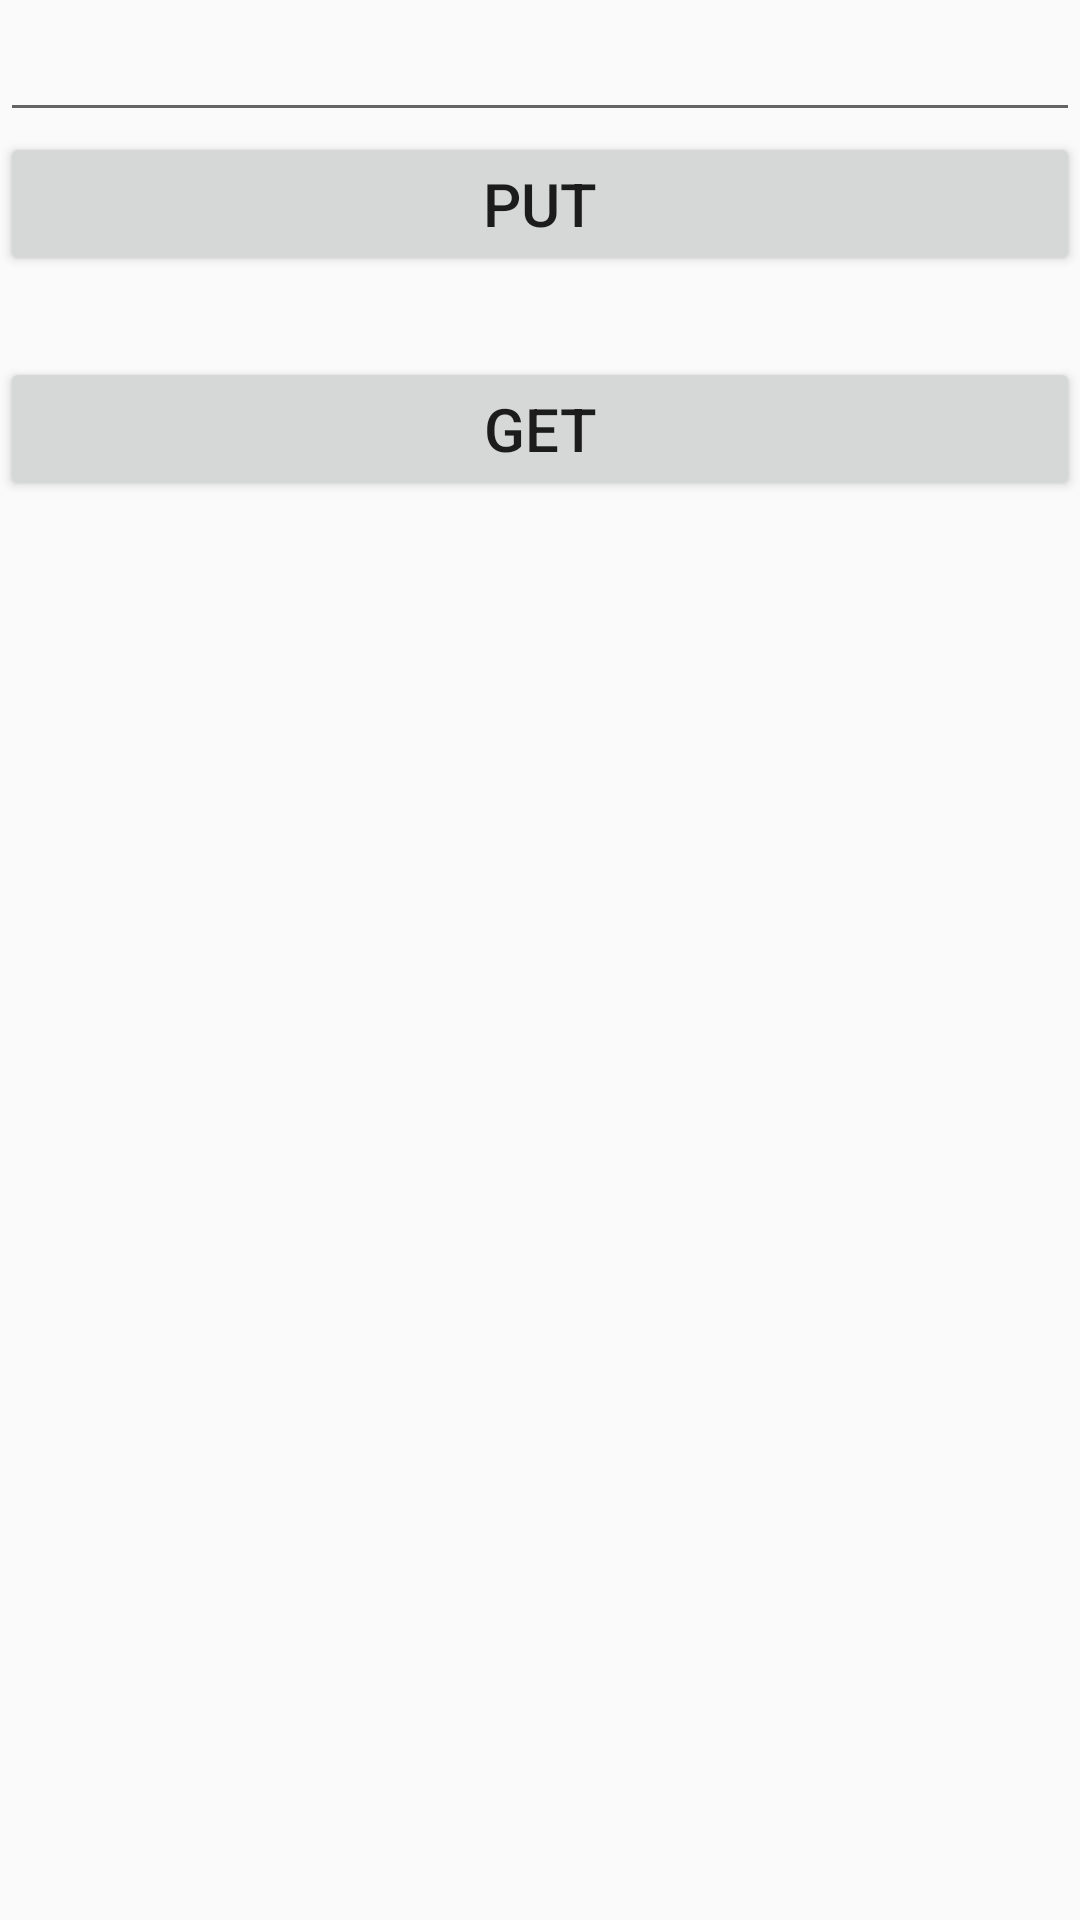

Write the Android layout XML for this screen, with the resource values it uses.
<!-- AndroidManifest.xml: application theme AppTheme -->
<!-- res/layout/activity_message_page.xml -->
<?xml version="1.0" encoding="utf-8"?>
<android.support.constraint.ConstraintLayout xmlns:android="http://schemas.android.com/apk/res/android"
    xmlns:app="http://schemas.android.com/apk/res-auto"
    xmlns:tools="http://schemas.android.com/tools"
    android:layout_width="match_parent"
    android:layout_height="match_parent"
    tools:context="spero.shariq.com.myop_restretro1.MessagePage">

    <LinearLayout
        android:orientation="vertical"
        android:layout_width="match_parent"
        android:layout_height="wrap_content">
        <EditText
            android:id="@+id/editTextPut"
            android:layout_width="match_parent"
            android:layout_height="wrap_content" />

        <Button
            android:text="PUT"
            android:onClick="PUTClick"
            android:layout_width="match_parent"
            android:layout_height="wrap_content" />

        <TextView
            android:id="@+id/GetTextView"
            android:layout_width="match_parent"
            android:layout_height="wrap_content" />

        <Button
            android:text="GET"
            android:onClick="GETClick"
            android:layout_width="match_parent"
            android:layout_height="wrap_content" />

    </LinearLayout>

</android.support.constraint.ConstraintLayout>
<!-- resources referenced by this layout -->
<resources>
  <style name="AppTheme" parent="Theme.AppCompat.Light.NoActionBar">
          
          <item name="colorPrimary">@color/colorPrimary</item>
          <item name="colorPrimaryDark">@color/colorPrimaryDark</item>
          <item name="colorAccent">@color/colorAccent</item>
          <item name="android:textSize">20sp</item>
      </style>
  <!-- not gathered from this repository: default colours our renderer supplied (Android Studio template values) -->
  <color name="colorPrimary">#FF6200EE</color>
  <color name="colorPrimaryDark">#FF3700B3</color>
  <color name="colorAccent">#FF03DAC5</color>
</resources>
